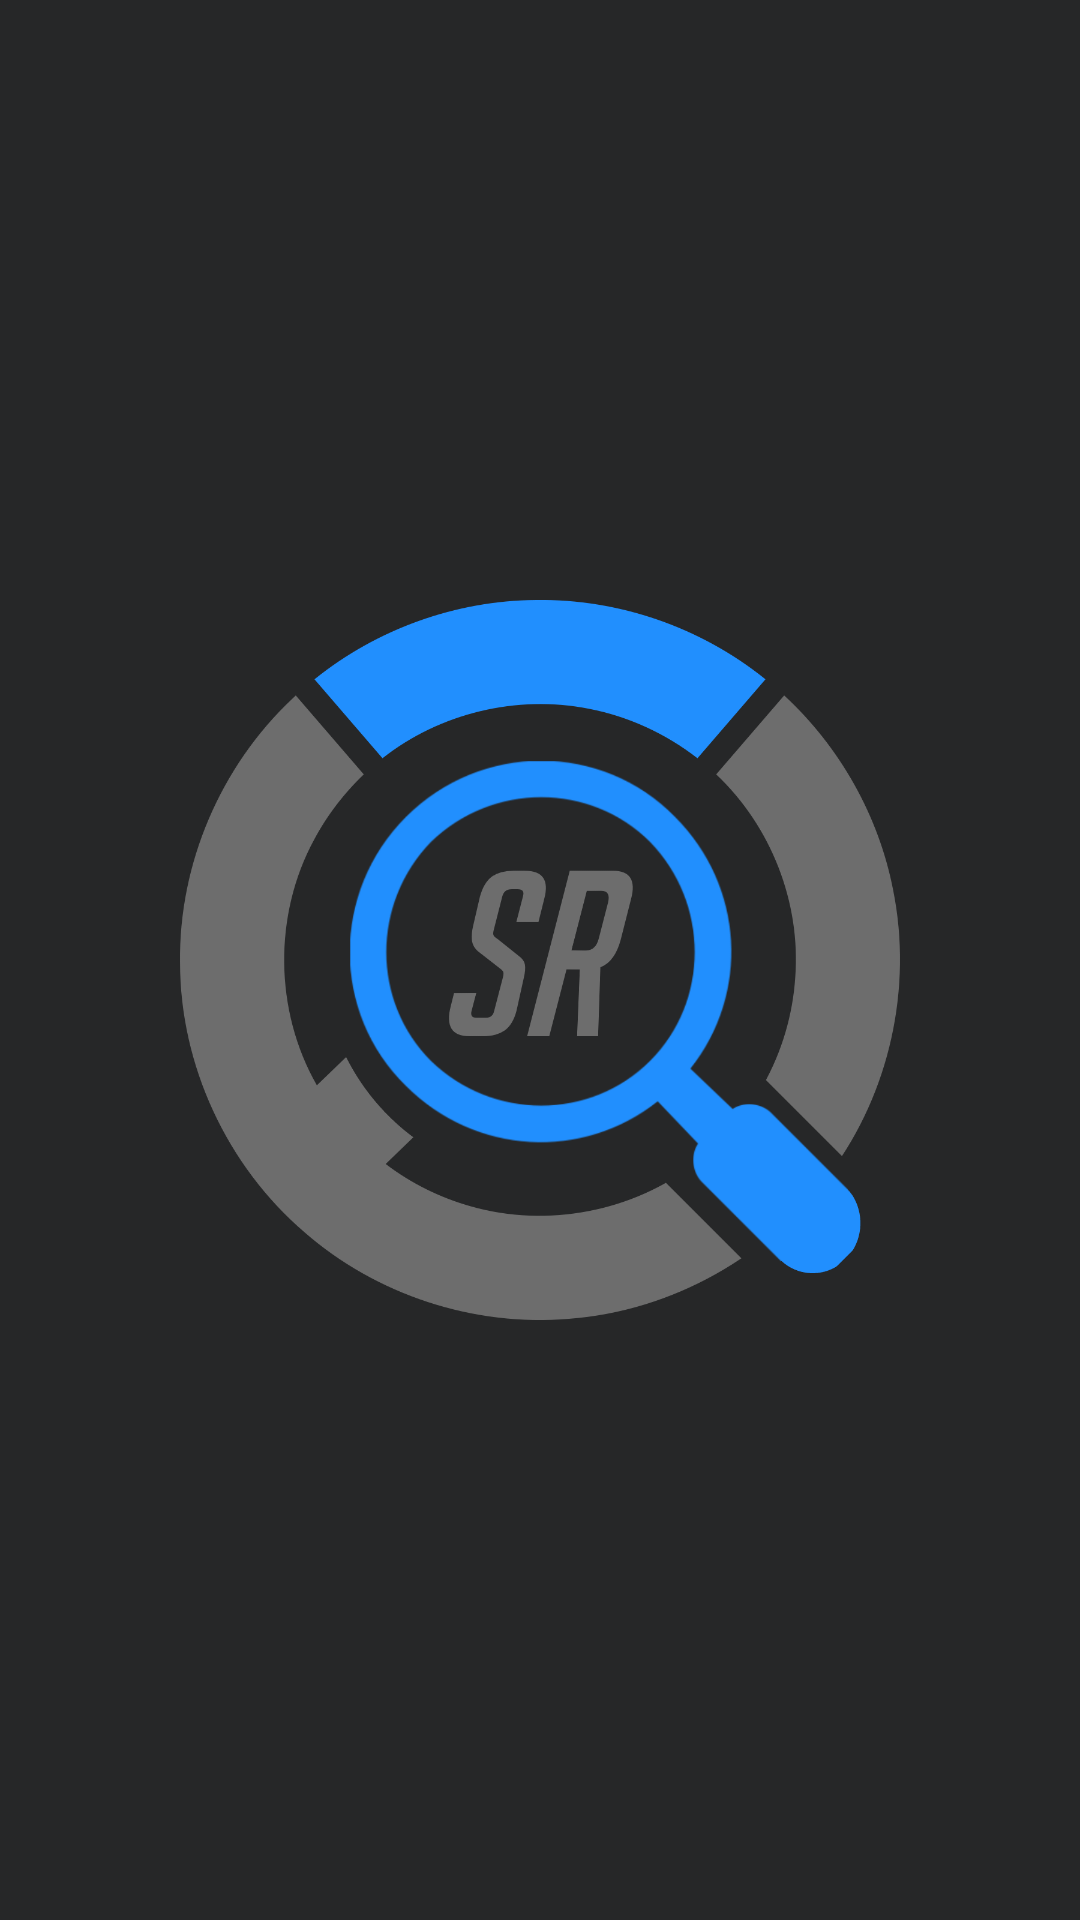

Produce the Android XML layout that renders to this screen, including the resource entries it uses.
<!-- AndroidManifest.xml: application theme AppTheme -->
<!-- res/layout/activity_splash.xml -->
<?xml version="1.0" encoding="utf-8"?>
<androidx.constraintlayout.widget.ConstraintLayout xmlns:android="http://schemas.android.com/apk/res/android"
    xmlns:app="http://schemas.android.com/apk/res-auto"
    xmlns:tools="http://schemas.android.com/tools"
    android:layout_width="match_parent"
    android:layout_height="match_parent"
    android:background="@color/colorPrimaryDark">

    <ImageView
        android:id="@+id/imageView"
        android:layout_width="250dp"
        android:layout_height="240dp"
        app:layout_constraintBottom_toBottomOf="parent"
        app:layout_constraintEnd_toEndOf="parent"
        app:layout_constraintStart_toStartOf="parent"
        app:layout_constraintTop_toTopOf="parent"
        app:srcCompat="@drawable/overtracker_logo" />
</androidx.constraintlayout.widget.ConstraintLayout>
<!-- resources referenced by this layout -->
<resources>
  <color name="colorPrimaryDark">#262728</color>
  <!-- drawable overtracker_logo: png bitmap (drawable, 114370 bytes) -->
  <style name="AppTheme" parent="Theme.AppCompat.Light.NoActionBar">
          
          <item name="colorPrimary">@color/colorPrimary</item>
          <item name="colorPrimaryDark">@color/colorPrimaryDark</item>
          <item name="colorAccent">@color/colorAccent</item>
          <item name="android:windowBackground">@color/colorPrimaryDark</item>
          <item name="android:navigationBarColor">@color/colorPrimaryDark</item>
      </style>
  <color name="colorPrimary">#218FFE</color>
  <color name="colorAccent">#6D6D6D</color>
</resources>
